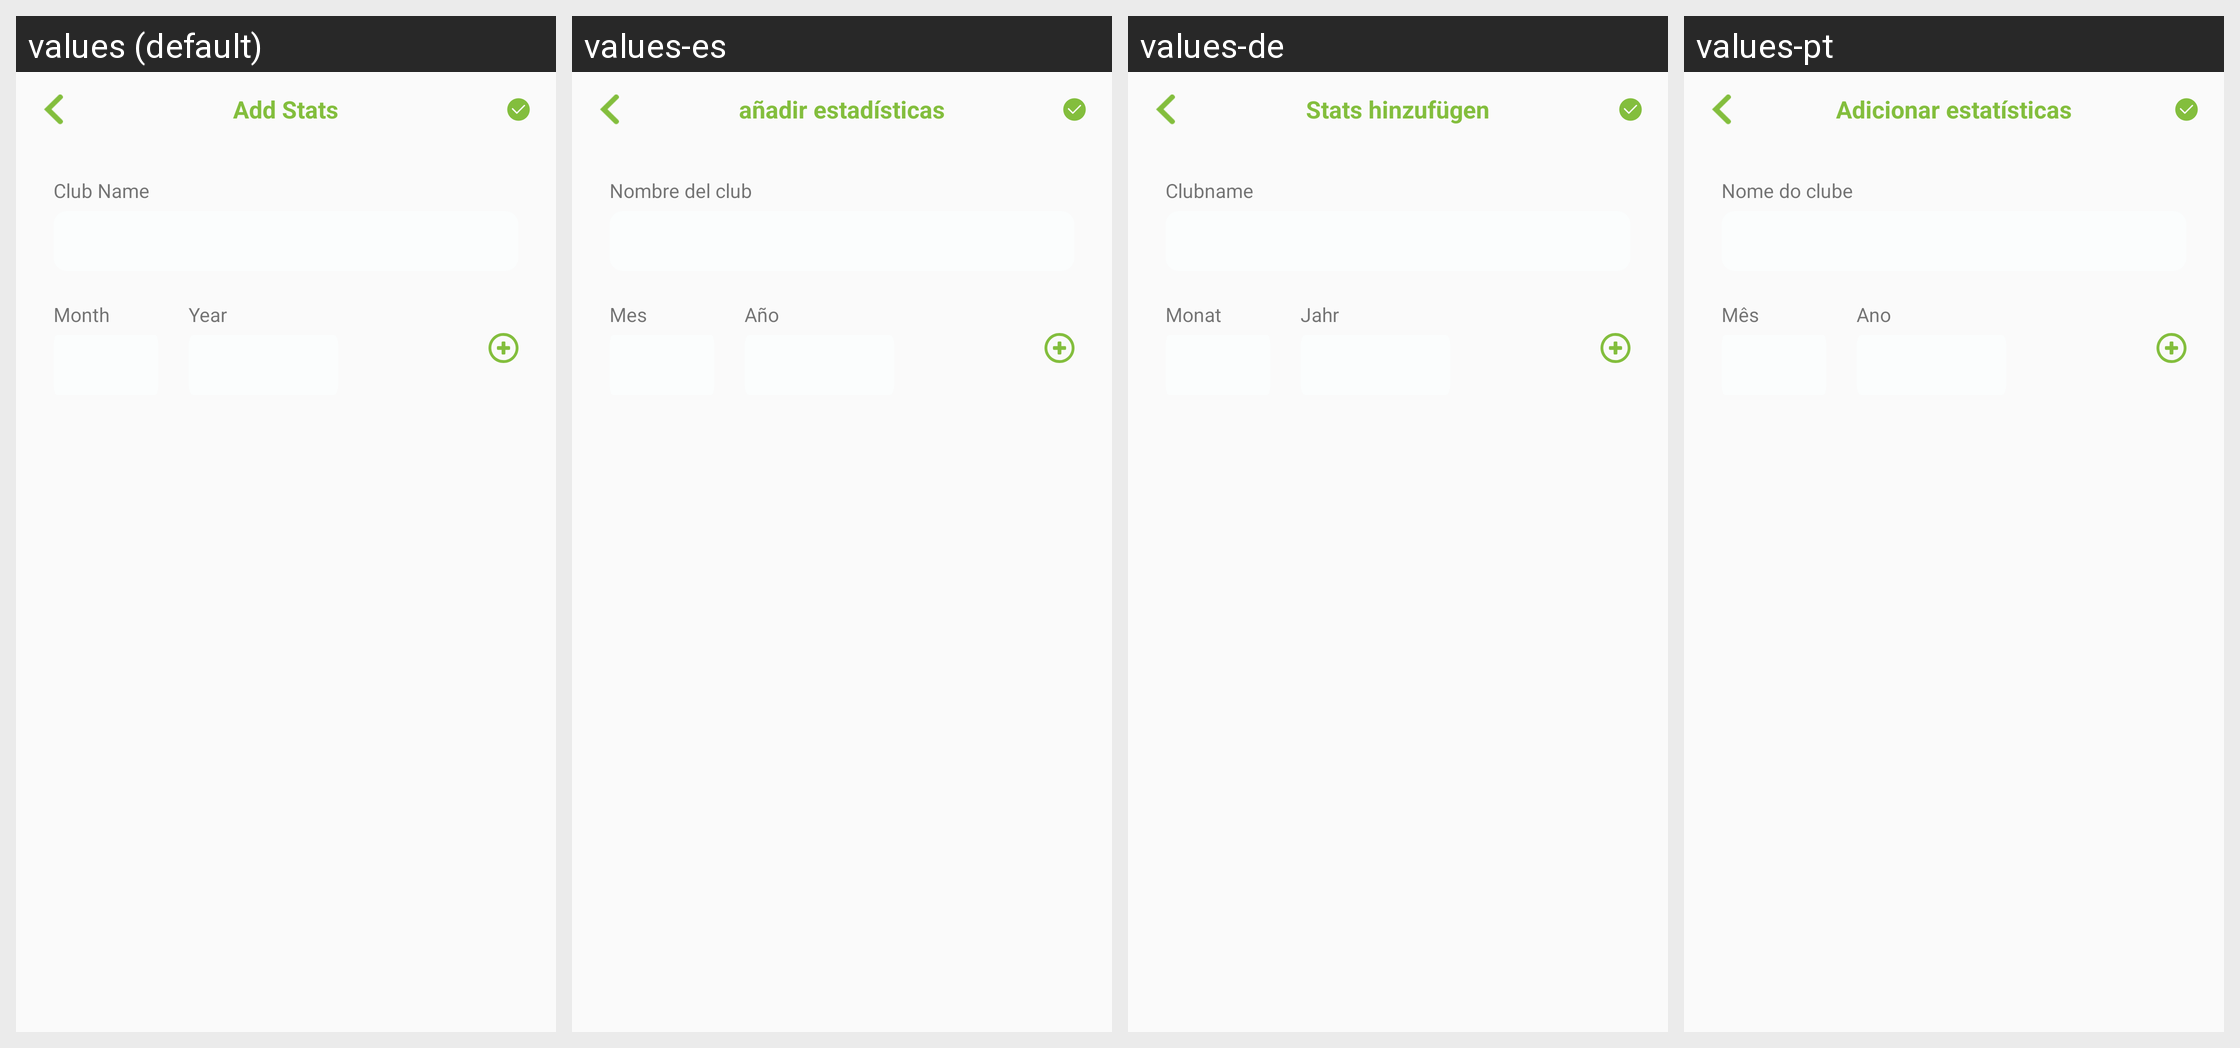

This grid shows one Android layout under several languages. Give, for every string resource on the screen, its name, the default text and each shown locale's text.
Android screen res/layout/activity_edit_stats.xml rendered under 4 locales, left to right: values (default), values-es, values-de, values-pt. Device: Nexus 5 (rendered at 1080×1920; each locale shown at half size, 540×960, under a caption strip naming it); theme AppTheme.NoActionBar.
Other locales in the repository, not shown: values-fr, values-it, values-ja, values-zh-rCN.
Strings drawn on this screen, with the default value and each locale's value (text and hints the layout hard-codes, and strings that could not be matched under every locale, appear in the picture but are not listed):

add_stats
  values: Add Stats
  values-es: añadir estadísticas
  values-de: Stats hinzufügen
  values-pt: Adicionar estatísticas

club_name
  values: Club Name
  values-es: Nombre del club
  values-de: Clubname
  values-pt: Nome do clube

month
  values: Month
  values-es: Mes
  values-de: Monat
  values-pt: Mês

year
  values: Year
  values-es: Año
  values-de: Jahr
  values-pt: Ano
